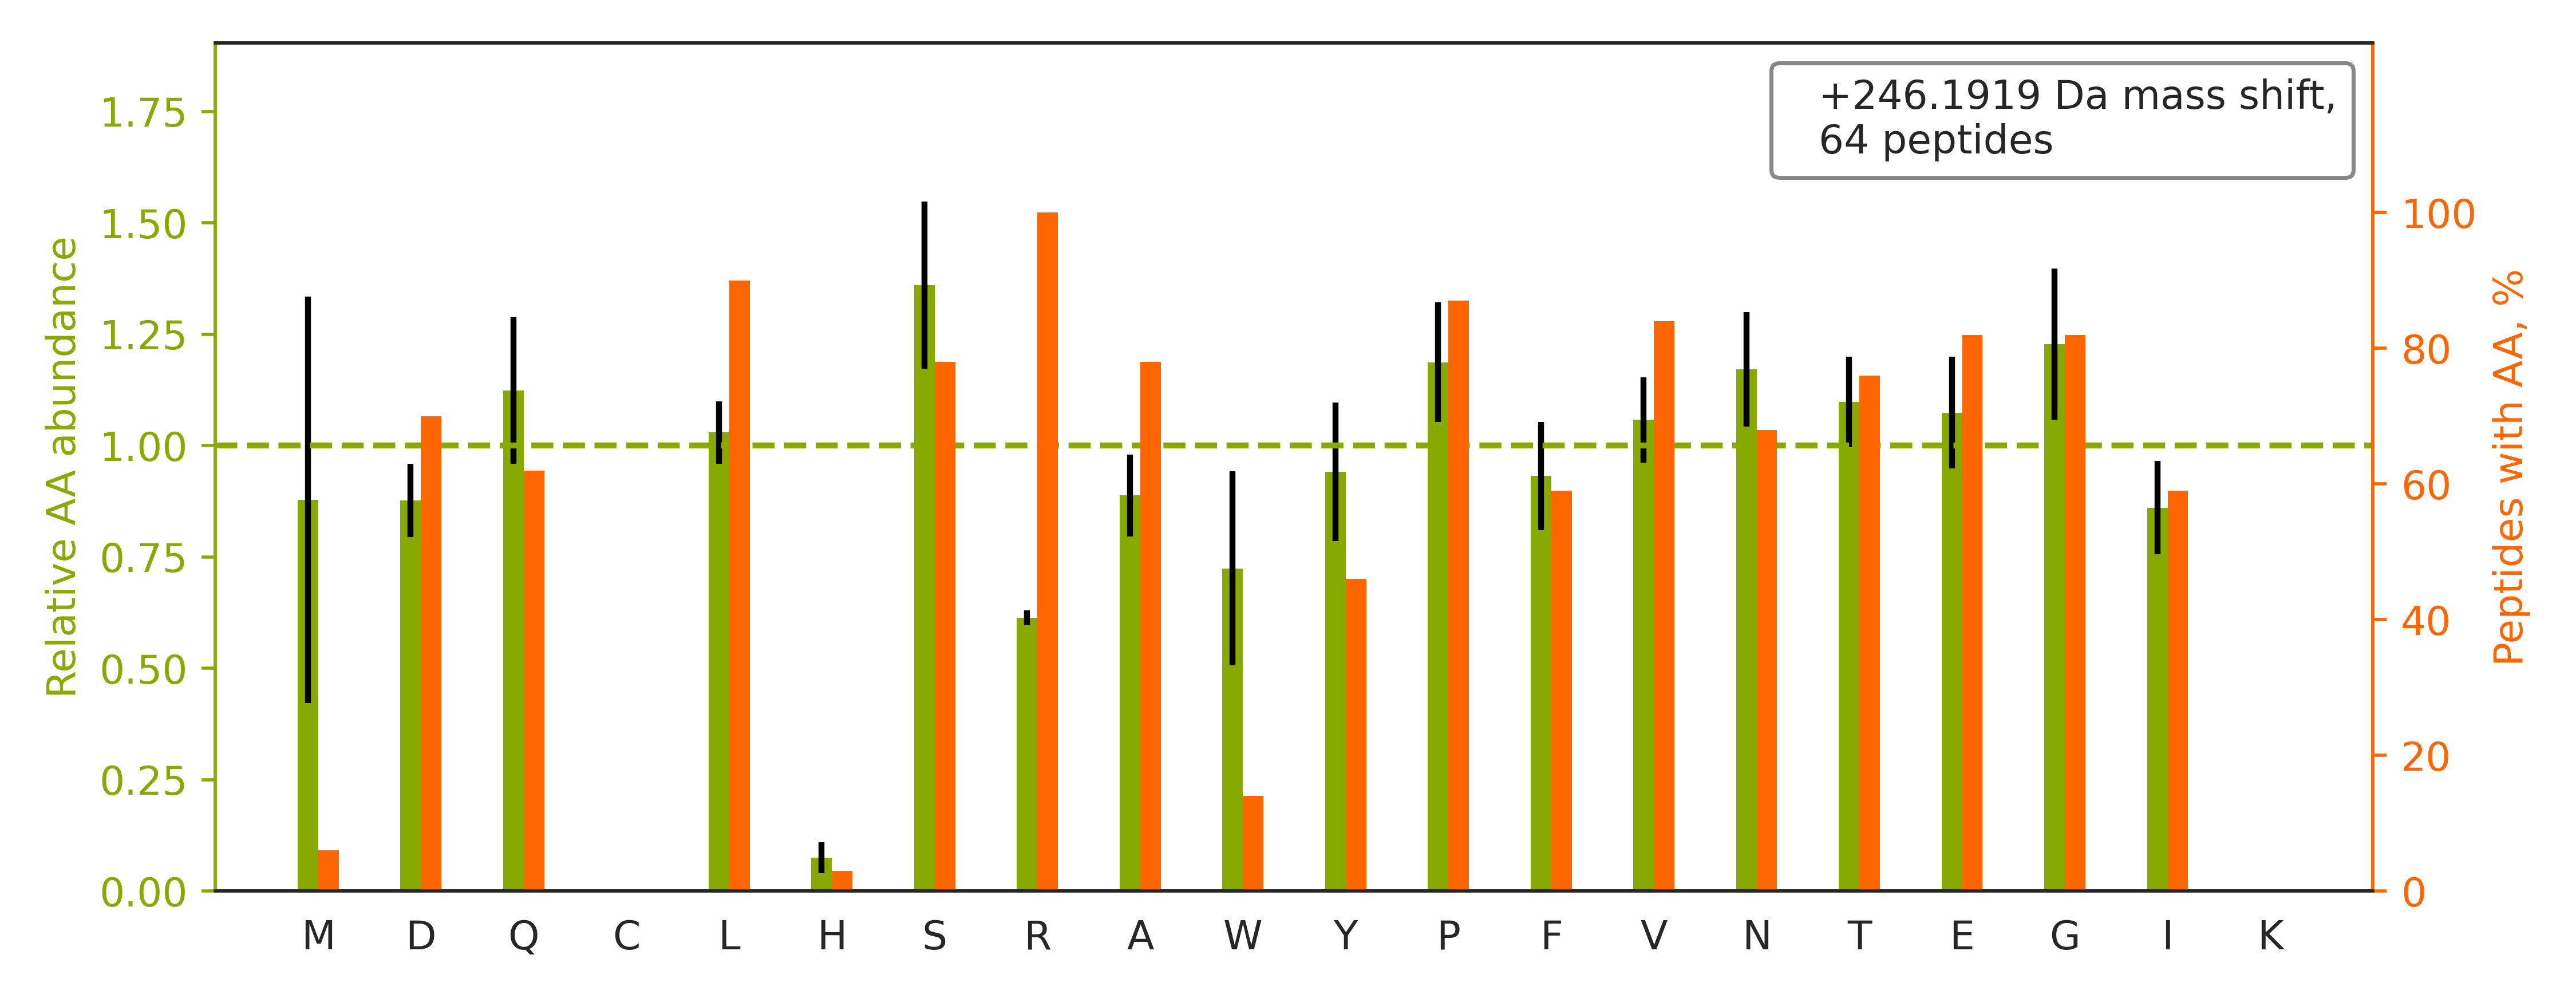

The table this chart was drawn from, first rows:
top isoform	localization score	spectrum
K.YLFNQLFGEEDADQEVSPDRADPEAAWEPTEAEAR.A		QEXI22261.46340.46340.4
K.TTSGYAGGLSSAYGGLTSPGLSYSLGSSFGSGAGSSSF…		QEXI22261.43850.43850.4
R.LFEYGGFPPESNYLFLGDYVDR.G		QEXI22261.55004.55004.3
K.NLVLPGIGSFTIIDGNQVSGEDAGNNFFLQR.S		QEXI22261.55993.55993.3
R.GQELAFPLSPDWQVDYESYTWR.K		QEXI22261.51082.51082.3
R.ILGGVISAISEAAAQYNPEPPPPR.T		QEXI22261.53085.53085.3
R.QVIQQNPALLPALLQQLGQENPQLLQQISR.H		QEXI22261.56015.56015.4
K.GAFNFDQETVINPETGEQIQSWYR.S		QEXI22261.44150.44150.3
R.SSGSPYGGGYGSGGGSGGYGSR.R		QEXI22261.12224.12224.3
K.IIYLNQLLQEDSLNVADLTSLR.A		QEXI22261.57239.57239.3
R.FGAQLAHIQALISGIEAQLGDVR.A		QEXI22261.55788.55788.3
K.LVQDVANNTNEEAGDGTTTATVLAR.S		QEXI22261.30932.30932.3
R.LLPDITLLEPVEGEAAEELSR.C		QEXI22261.54131.54131.3
R.QIIQQNPSLLPALLQQIGR.E		QEXI22261.48924.48924.3
R.EVAAFAQFGSDLDAATQQLLSR.G		QEXI22261.52022.52022.3
R.AVFVDLEPTVIDEIR.N		QEXI22261.46842.46842.3
R.EFVEEFIWPAIQSSALYEDR.Y		QEXI22261.55042.55042.3
K.GLVEPVDVVDNADGTQTVNYVPSR.E		QEXI22261.37914.37914.3
K.ISFPAIQAAPSFSNSFPQIFR.D		QEXI22261.52969.52969.3
K.HNDDEQYAWESSAGGSFTVR.T		QEXI22261.23628.23628.3
R.LVSIGYPQELLSFAYDSTFPTR.G		QEXI22261.56590.56590.3
K.LVVGGLLSPEEDQSLLLSQFR.E		QEXI22261.53216.53216.3
K.IGLVRPGTALELLEAQAATGFIVDPVSNLR.L		QEXI22261.54470.54470.4
R.GGLGGGYGGASGMGGITAVTVNQSLLSPLVLEVDPNIQ…		QEXI22261.56444.56444.4
K.VLLGSVSGLAGGFVGTPADLVNVR.M		QEXI22261.51910.51910.3
K.VGSAADIPINISETDLSLLTATVVPPSGR.E		QEXI22261.55854.55854.3
R.EVPENETPVDTNLIELDTNDDDIVFEDFAR.Q		QEXI22261.52467.52467.3
R.EALAQTVLAEVPTQLVSYFR.A		QEXI22261.55149.55149.3
K.GYFVQPTVFSNVTDEMR.I		QEXI22261.41021.41021.3
K.MSVQPTVSLGGFEITPPVVLR.L		QEXI22261.50322.50322.3
R.EGINIFLDGYVPTENLR.F		QEXI22261.45737.45737.3
K.TSIEDQDELSSLLQVPLVAGTVNR.G		QEXI22261.51535.51535.3
K.FLTALAQDGVINEEALSVTELDR.V		QEXI22261.51788.51788.3
R.AVEILADIIQNSTLGEAEIER.E		QEXI22261.55973.55973.3
K.ANPPAVTFELTGETDNIFVIER.E		QEXI22261.47514.47514.3
K.TLYVEEVVPNVIEPSFGLGR.I		QEXI22261.49927.49927.3
K.TVTNAVVTVPAYFNDSQR.Q		QEXI22261.34642.34642.3
R.IAQLEEELEEEQGNTELINDR.L		QEXI22261.42168.42168.3
R.FSGNLLVSLLGTWSDTSSGGPAR.A		QEXI22261.55604.55604.3
R.AEISELPSIVQDLANGNITWADVEAR.Y		QEXI22261.56937.56937.3
R.LLNETLGEVGSPGLLFYSLR.T		QEXI22261.53393.53393.3
R.ATTAALLLEAQAATGFLVDPVR.N		QEXI22261.55363.55363.3
R.GIDVQQVSLVINYDLPTNR.E		QEXI22261.44807.44807.3
R.VPATLQVLQTLPEENYQVLR.F		QEXI22261.46652.46652.3
K.GINLPTPPGLSPGDLDVFVR.F		QEXI22261.51254.51254.3
R.VLPQLISTITASVQNPALR.L		QEXI22261.53228.53228.3
R.AGLLALEFYTPEAFNWR.Q		QEXI22261.53476.53476.3
K.IGIIGGTGLDDPEILEGR.T		QEXI22261.44030.44030.3
R.FDGALNVDLTEFQTNLVPYPR.I		QEXI22261.52386.52386.3
R.VLDLSGNALEALPPGQGLGPAEPPGLPQLQSLNLSGNR…		QEXI22261.55655.55655.4
R.LVSPGSANETSSILVESVTR.S		QEXI22261.36875.36875.3
K.QTQIFTTYSDNQPGVLIQVYEGER.A		QEXI22261.42190.42190.3
K.LAMQEFMILPVGAANFR.E		QEXI22261.51777.51777.3
R.ALLELQLEPEELYQTFQR.I		QEXI22261.51157.51157.3
R.SAFSNLFGGEPLSYTR.F		QEXI22261.39812.39812.3
R.SVLVTTVLNLEPLDEDLFR.G		QEXI22261.56601.56601.3
R.AIAELGIYPAVDPLDSTSR.I		QEXI22261.45177.45177.3
K.VVIEDEQLVLGASQEPVGR.W		QEXI22261.38285.38285.3
R.LLGPSAAADILQLSSSLPLQSR.G		QEXI22261.53761.53761.3
R.FAEFEDFPETSEPVWILGR.K		QEXI22261.52347.52347.3
... 4 more rows
